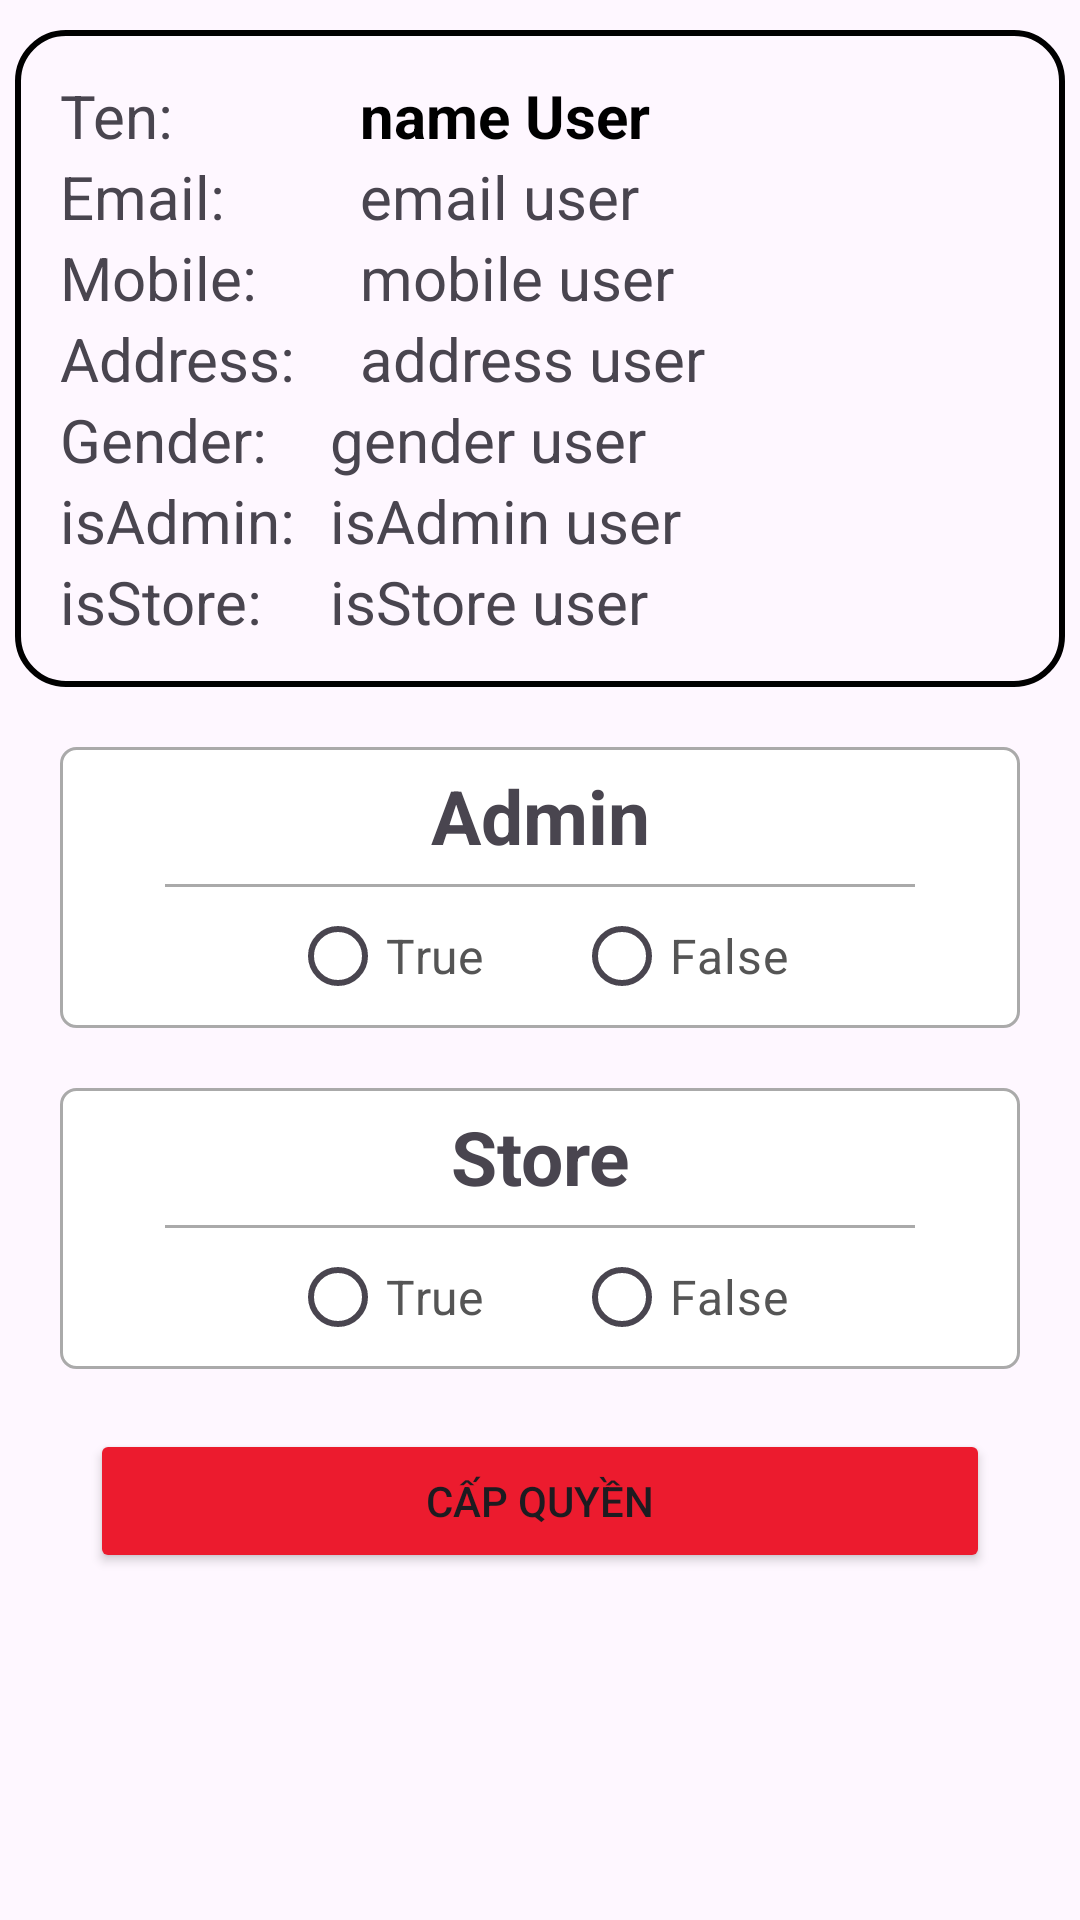

Here is an Android app screen rendered from its layout file. Give the layout XML and the strings, colors and styles it references.
<!-- AndroidManifest.xml: application theme Theme.Project_LTHDT -->
<!-- res/layout/activity_permission_user.xml -->
<?xml version="1.0" encoding="utf-8"?>
<LinearLayout xmlns:android="http://schemas.android.com/apk/res/android"
    android:layout_width="match_parent"
    android:layout_height="match_parent"
    android:orientation="vertical"
    android:layout_marginTop="25dp"
    >
        <RelativeLayout
            android:layout_width="match_parent"
            android:layout_height="wrap_content"
            android:padding="15dp"
            android:layout_marginStart="5dp"
            android:layout_marginEnd="5dp"
            android:layout_marginTop="10dp"
            android:background="@drawable/border">

            <TextView
                android:id="@+id/textView2"
                android:layout_width="80dp"
                android:layout_height="wrap_content"
                android:text="Ten: "
                android:textSize="20sp" />

            <TextView
                android:id="@+id/txt_name"
                android:layout_width="wrap_content"
                android:layout_height="wrap_content"
                android:layout_marginLeft="20dp"
                android:layout_toRightOf="@id/textView2"
                android:text="name User"
                android:textColor="#000"
                android:textSize="20sp"
                android:textStyle="bold" />

            <TextView
                android:id="@+id/textView4"
                android:layout_width="80dp"
                android:layout_height="wrap_content"
                android:layout_below="@id/textView2"
                android:textSize="20sp"
                android:text="Email: " />

            <TextView
                android:id="@+id/txt_email"
                android:layout_width="wrap_content"
                android:layout_height="wrap_content"
                android:layout_below="@id/txt_name"
                android:layout_marginLeft="20dp"
                android:layout_toRightOf="@id/textView4"
                android:text="email user"
                android:textSize="20sp" />

            <TextView
                android:id="@+id/textView9"
                android:layout_width="80dp"
                android:layout_height="wrap_content"
                android:layout_below="@id/txt_email"
                android:textSize="20sp"
                android:text="Mobile: " />

            <TextView
                android:id="@+id/txt_mobile"
                android:layout_width="wrap_content"
                android:layout_height="wrap_content"
                android:layout_below="@id/txt_email"
                android:layout_marginLeft="20dp"
                android:layout_toRightOf="@id/textView9"
                android:text="mobile user"
                android:textSize="20sp" />

            <TextView
                android:id="@+id/textView5"
                android:layout_width="80dp"
                android:layout_height="wrap_content"
                android:textSize="20sp"
                android:layout_below="@id/textView9"
                android:text="Address: "/>

            <TextView
                android:id="@+id/txt_address"
                android:layout_width="wrap_content"
                android:layout_height="wrap_content"
                android:layout_marginLeft="20dp"
                android:layout_toRightOf="@id/textView5"
                android:layout_below="@id/txt_mobile"
                android:text="address user"
                android:textSize="20sp" />

            <TextView
                android:id="@+id/textView6"
                android:layout_width="70dp"
                android:textSize="20sp"
                android:layout_height="wrap_content"
                android:layout_below="@id/textView5"
                android:text="Gender: "/>


            <TextView
                android:id="@+id/txt_gender"
                android:layout_width="wrap_content"
                android:layout_height="wrap_content"
                android:layout_below="@id/txt_address"
                android:layout_marginLeft="20dp"
                android:layout_toRightOf="@id/textView6"
                android:text="gender user"
                android:textSize="20sp" />

            <TextView
                android:id="@+id/textView7"
                android:layout_width="80dp"
                android:layout_height="wrap_content"
                android:layout_below="@id/textView6"
                android:textSize="20dp"
                android:text="isAdmin: "/>

            <TextView
                android:layout_width="match_parent"
                android:layout_height="wrap_content"
                android:id="@+id/txt_isAdmin"
                android:text="isAdmin user"
                android:textSize="20sp"
                android:layout_toRightOf="@id/textView7"
                android:layout_below="@id/txt_gender"
                android:layout_marginLeft="10dp"
                />

            <TextView
                android:id="@+id/textView10"
                android:layout_width="80dp"
                android:layout_height="wrap_content"
                android:layout_below="@id/textView7"
                android:textSize="20dp"
                android:text="isStore: "/>

            <TextView
                android:layout_width="match_parent"
                android:layout_height="wrap_content"
                android:id="@+id/txt_isStore"
                android:text="isStore user"
                android:textSize="20sp"
                android:layout_toRightOf="@id/textView7"
                android:layout_below="@id/txt_isAdmin"
                android:layout_marginLeft="10dp"
                />
        </RelativeLayout>


    <RelativeLayout
        android:id="@+id/RL_isAdmin"
        android:layout_width="match_parent"
        android:layout_height="wrap_content"
        android:layout_below="@id/edtImage"
        android:layout_marginStart="20dp"
        android:layout_marginEnd="20dp"
        android:layout_marginTop="20dp"
        android:background="@drawable/border_register">

        <TextView
            android:id="@+id/textView_isAdmin"
            android:layout_width="match_parent"
            android:layout_height="wrap_content"
            android:padding="6dp"
            android:textSize="25dp"
            android:textStyle="bold"
            android:text="Admin"
            android:gravity="center"/>
        <View
            android:id="@+id/divider_classify"
            android:layout_width="250dp"
            android:layout_height="1dp"
            android:layout_below="@id/textView_isAdmin"
            android:layout_centerHorizontal="true"
            android:background="@android:color/darker_gray" />

        <RadioGroup
            android:id="@+id/radio_group_isAdmin"
            android:layout_width="match_parent"
            android:layout_height="wrap_content"
            android:layout_below="@id/textView_isAdmin"
            android:orientation="horizontal"
            android:gravity="center"
            >

            <RadioButton
                android:id="@+id/radioAdmin_1"
                android:layout_width="wrap_content"
                android:layout_height="wrap_content"
                android:buttonTint="@color/purple_500"
                android:text="True"
                android:textColor="#555555"
                android:textSize="16sp" />

            <RadioButton
                android:id="@+id/radioAdmin_0"
                android:layout_width="wrap_content"
                android:layout_height="wrap_content"
                android:layout_marginStart="30dp"
                android:buttonTint="@color/purple_500"
                android:text="False"
                android:textColor="#555555"
                android:textSize="16sp" />


        </RadioGroup>

    </RelativeLayout>

    <RelativeLayout
        android:id="@+id/RL_isStore"
        android:layout_width="match_parent"
        android:layout_height="wrap_content"
        android:layout_below="@id/edtImage"
        android:layout_marginStart="20dp"
        android:layout_marginEnd="20dp"
        android:layout_marginTop="20dp"
        android:background="@drawable/border_register">

        <TextView
            android:id="@+id/textView_isStore"
            android:layout_width="match_parent"
            android:layout_height="wrap_content"
            android:padding="6dp"
            android:textSize="25dp"
            android:textStyle="bold"
            android:text="Store"
            android:gravity="center"/>
        <View
            android:id="@+id/divider_isStore"
            android:layout_width="250dp"
            android:layout_height="1dp"
            android:layout_below="@id/textView_isStore"
            android:layout_centerHorizontal="true"
            android:background="@android:color/darker_gray" />

        <RadioGroup
            android:id="@+id/radio_group_isStore"
            android:layout_width="match_parent"
            android:layout_height="wrap_content"
            android:layout_below="@id/textView_isStore"
            android:orientation="horizontal"
            android:gravity="center"
            >

            <RadioButton
                android:id="@+id/radioStore_1"
                android:layout_width="wrap_content"
                android:layout_height="wrap_content"
                android:buttonTint="@color/purple_500"
                android:text="True"
                android:textColor="#555555"
                android:textSize="16sp" />

            <RadioButton
                android:id="@+id/radioStore_0"
                android:layout_width="wrap_content"
                android:layout_height="wrap_content"
                android:layout_marginStart="30dp"
                android:buttonTint="@color/purple_500"
                android:text="False"
                android:textColor="#555555"
                android:textSize="16sp" />


        </RadioGroup>

    </RelativeLayout>

    <RelativeLayout
        android:layout_width="match_parent"
        android:layout_height="wrap_content"
        android:layout_marginTop="10dp">

        <Button
            android:id="@+id/btnPermission"
            android:layout_width="match_parent"
            android:layout_height="wrap_content"
            android:layout_centerInParent="true"
            android:layout_alignParentEnd="true"
            android:layout_centerHorizontal="true"
            android:layout_marginTop="20dp"
            android:layout_marginStart="30dp"
            android:layout_marginEnd="30dp"
            android:backgroundTint="@color/PrimaryColor"
            android:text="Cấp quyền"
            android:textAllCaps="true" />
    </RelativeLayout>
</LinearLayout>
<!-- resources referenced by this layout -->
<resources>
  <color name="PrimaryColor">#EC1B2E</color>
  <color name="purple_500">#9C27B0</color>
  <!-- drawable border (drawable) -->
  <shape xmlns:android="http://schemas.android.com/apk/res/android">
      <solid android:color="@android:color/transparent" />
      <corners android:radius="16dp" />
      <stroke android:width="2dp" android:color="#000000" />
      <radius android:radius="16dp" />
  </shape>
  <!-- drawable border_register (drawable) -->
  <?xml version="1.0" encoding="utf-8"?>
  <shape xmlns:android="http://schemas.android.com/apk/res/android">
      <solid android:color="@color/white" ></solid>
      <stroke android:width="1dp" android:color="#AAAAAA" />
      <corners android:radius="5dp" />
  </shape>
  <style name="Theme.Project_LTHDT" parent="Base.Theme.Project_LTHDT" />
  <color name="white">#FFFFFFFF</color>
  <style name="Base.Theme.Project_LTHDT" parent="Theme.Material3.DayNight.NoActionBar">
          
          
      </style>
</resources>
